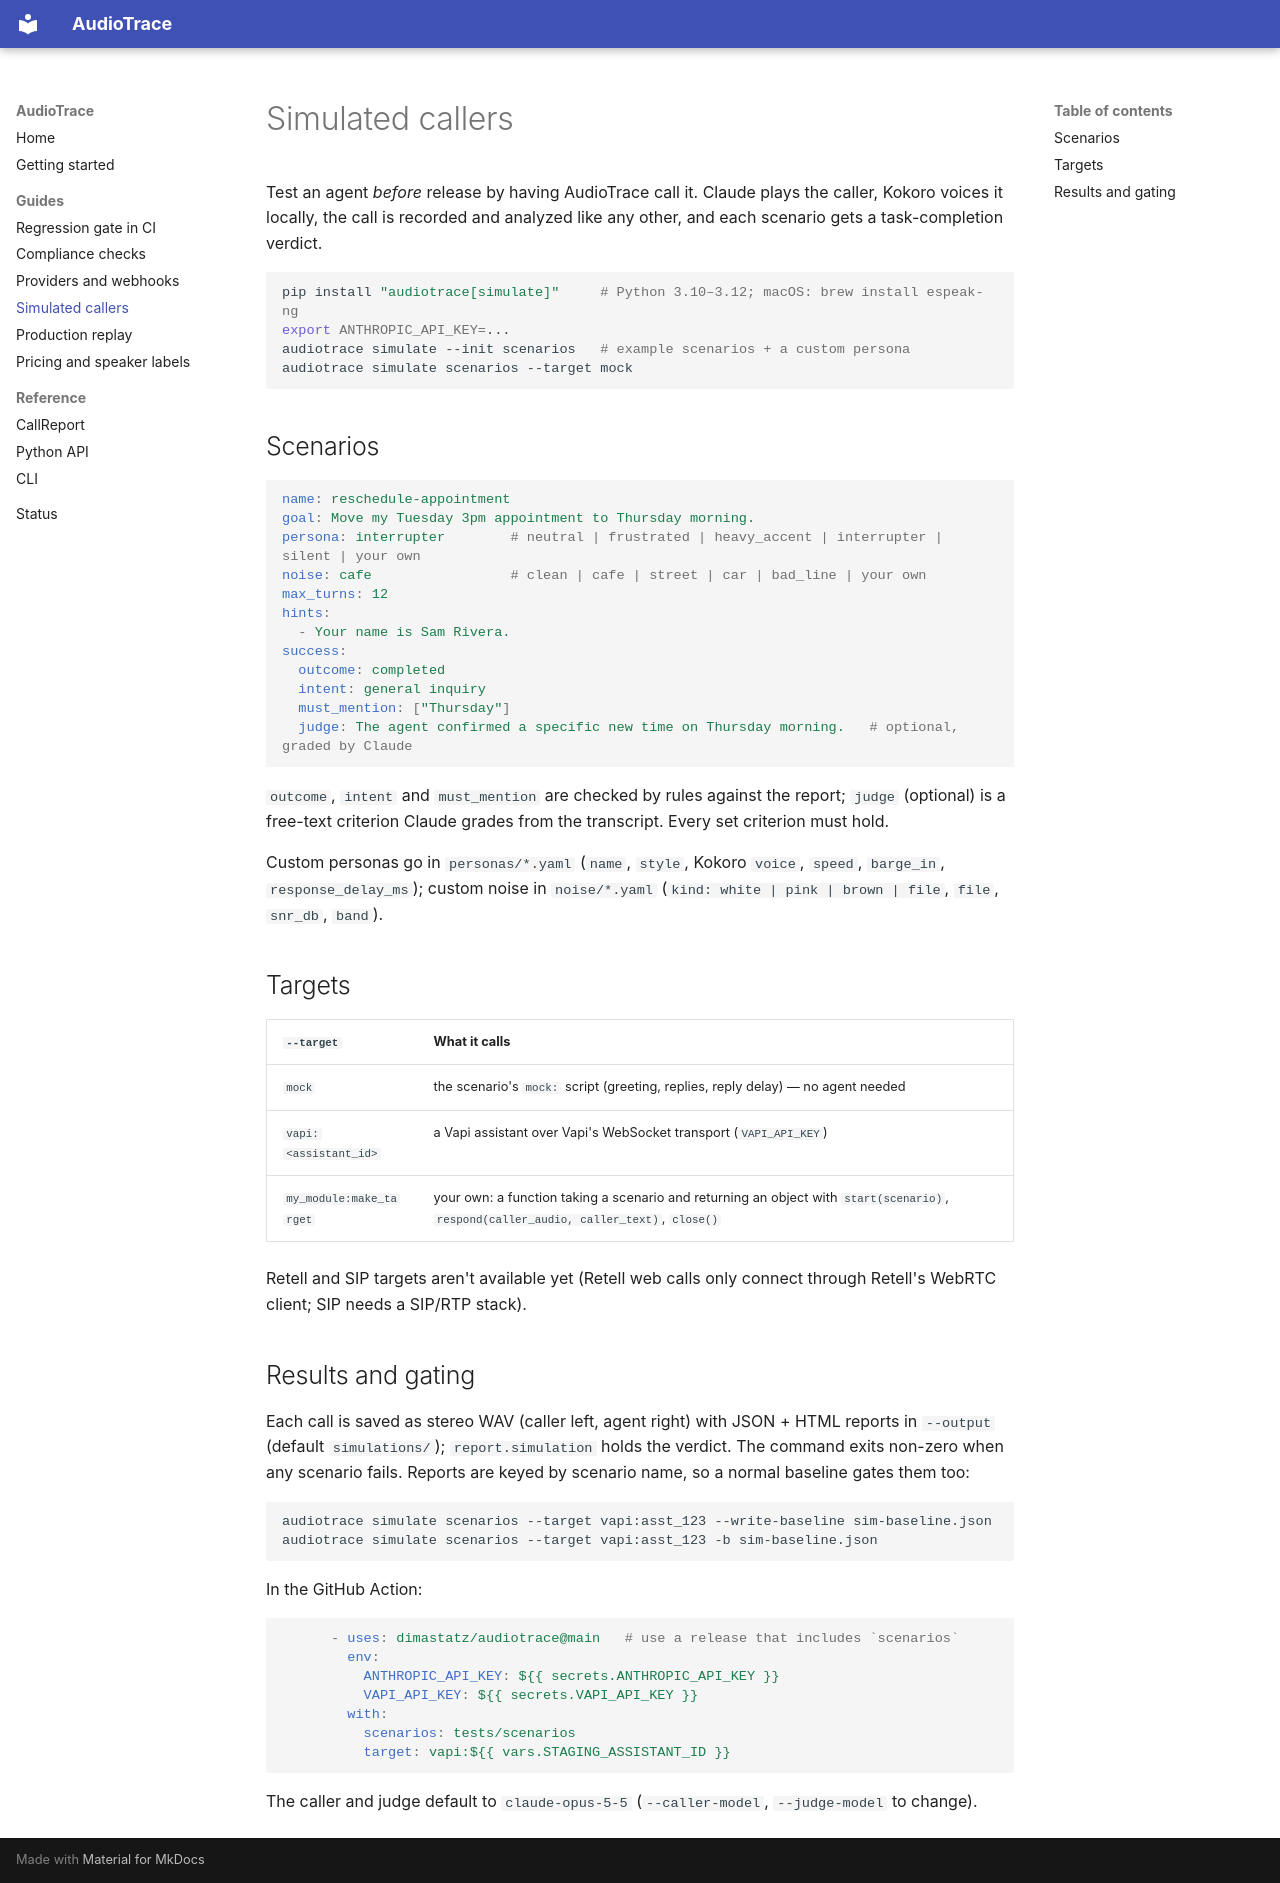

repository: dimastatz/audiotrace · page: guides/simulated-callers/index.html · generator: mkdocs

# Simulated callers

Test an agent *before* release by having AudioTrace call it. Claude plays the
caller, Kokoro voices it locally, the call is recorded and analyzed like any
other, and each scenario gets a task-completion verdict.

```bash
pip install "audiotrace[simulate]"     # Python 3.10–3.12; macOS: brew install espeak-ng
export ANTHROPIC_API_KEY=...
audiotrace simulate --init scenarios   # example scenarios + a custom persona
audiotrace simulate scenarios --target mock
```

## Scenarios

```yaml
name: reschedule-appointment
goal: Move my Tuesday 3pm appointment to Thursday morning.
persona: interrupter        # neutral | frustrated | heavy_accent | interrupter | silent | your own
noise: cafe                 # clean | cafe | street | car | bad_line | your own
max_turns: 12
hints:
  - Your name is Sam Rivera.
success:
  outcome: completed
  intent: general inquiry
  must_mention: ["Thursday"]
  judge: The agent confirmed a specific new time on Thursday morning.   # optional, graded by Claude
```

`outcome`, `intent` and `must_mention` are checked by rules against the
report; `judge` (optional) is a free-text criterion Claude grades from the
transcript. Every set criterion must hold.

Custom personas go in `personas/*.yaml` (`name`, `style`, Kokoro `voice`,
`speed`, `barge_in`, `response_delay_ms`); custom noise in `noise/*.yaml`
(`kind: white | pink | brown | file`, `file`, `snr_db`, `band`).

## Targets

| `--target` | What it calls |
|---|---|
| `mock` | the scenario's `mock:` script (greeting, replies, reply delay) — no agent needed |
| `vapi:<assistant_id>` | a Vapi assistant over Vapi's WebSocket transport (`VAPI_API_KEY`) |
| `my_module:make_target` | your own: a function taking a scenario and returning an object with `start(scenario)`, `respond(caller_audio, caller_text)`, `close()` |

Retell and SIP targets aren't available yet (Retell web calls only connect
through Retell's WebRTC client; SIP needs a SIP/RTP stack).

## Results and gating

Each call is saved as stereo WAV (caller left, agent right) with JSON + HTML
reports in `--output` (default `simulations/`); `report.simulation` holds the
verdict. The command exits non-zero when any scenario fails. Reports are keyed
by scenario name, so a normal baseline gates them too:

```bash
audiotrace simulate scenarios --target vapi:asst_123 --write-baseline sim-baseline.json
audiotrace simulate scenarios --target vapi:asst_123 -b sim-baseline.json
```

In the GitHub Action:

```yaml
      - uses: dimastatz/audiotrace@main   # use a release that includes `scenarios`
        env:
          ANTHROPIC_API_KEY: ${{ secrets.ANTHROPIC_API_KEY }}
          VAPI_API_KEY: ${{ secrets.VAPI_API_KEY }}
        with:
          scenarios: tests/scenarios
          target: vapi:${{ vars.STAGING_ASSISTANT_ID }}
```

The caller and judge default to `claude-opus-5-5` (`--caller-model`,
`--judge-model` to change).
